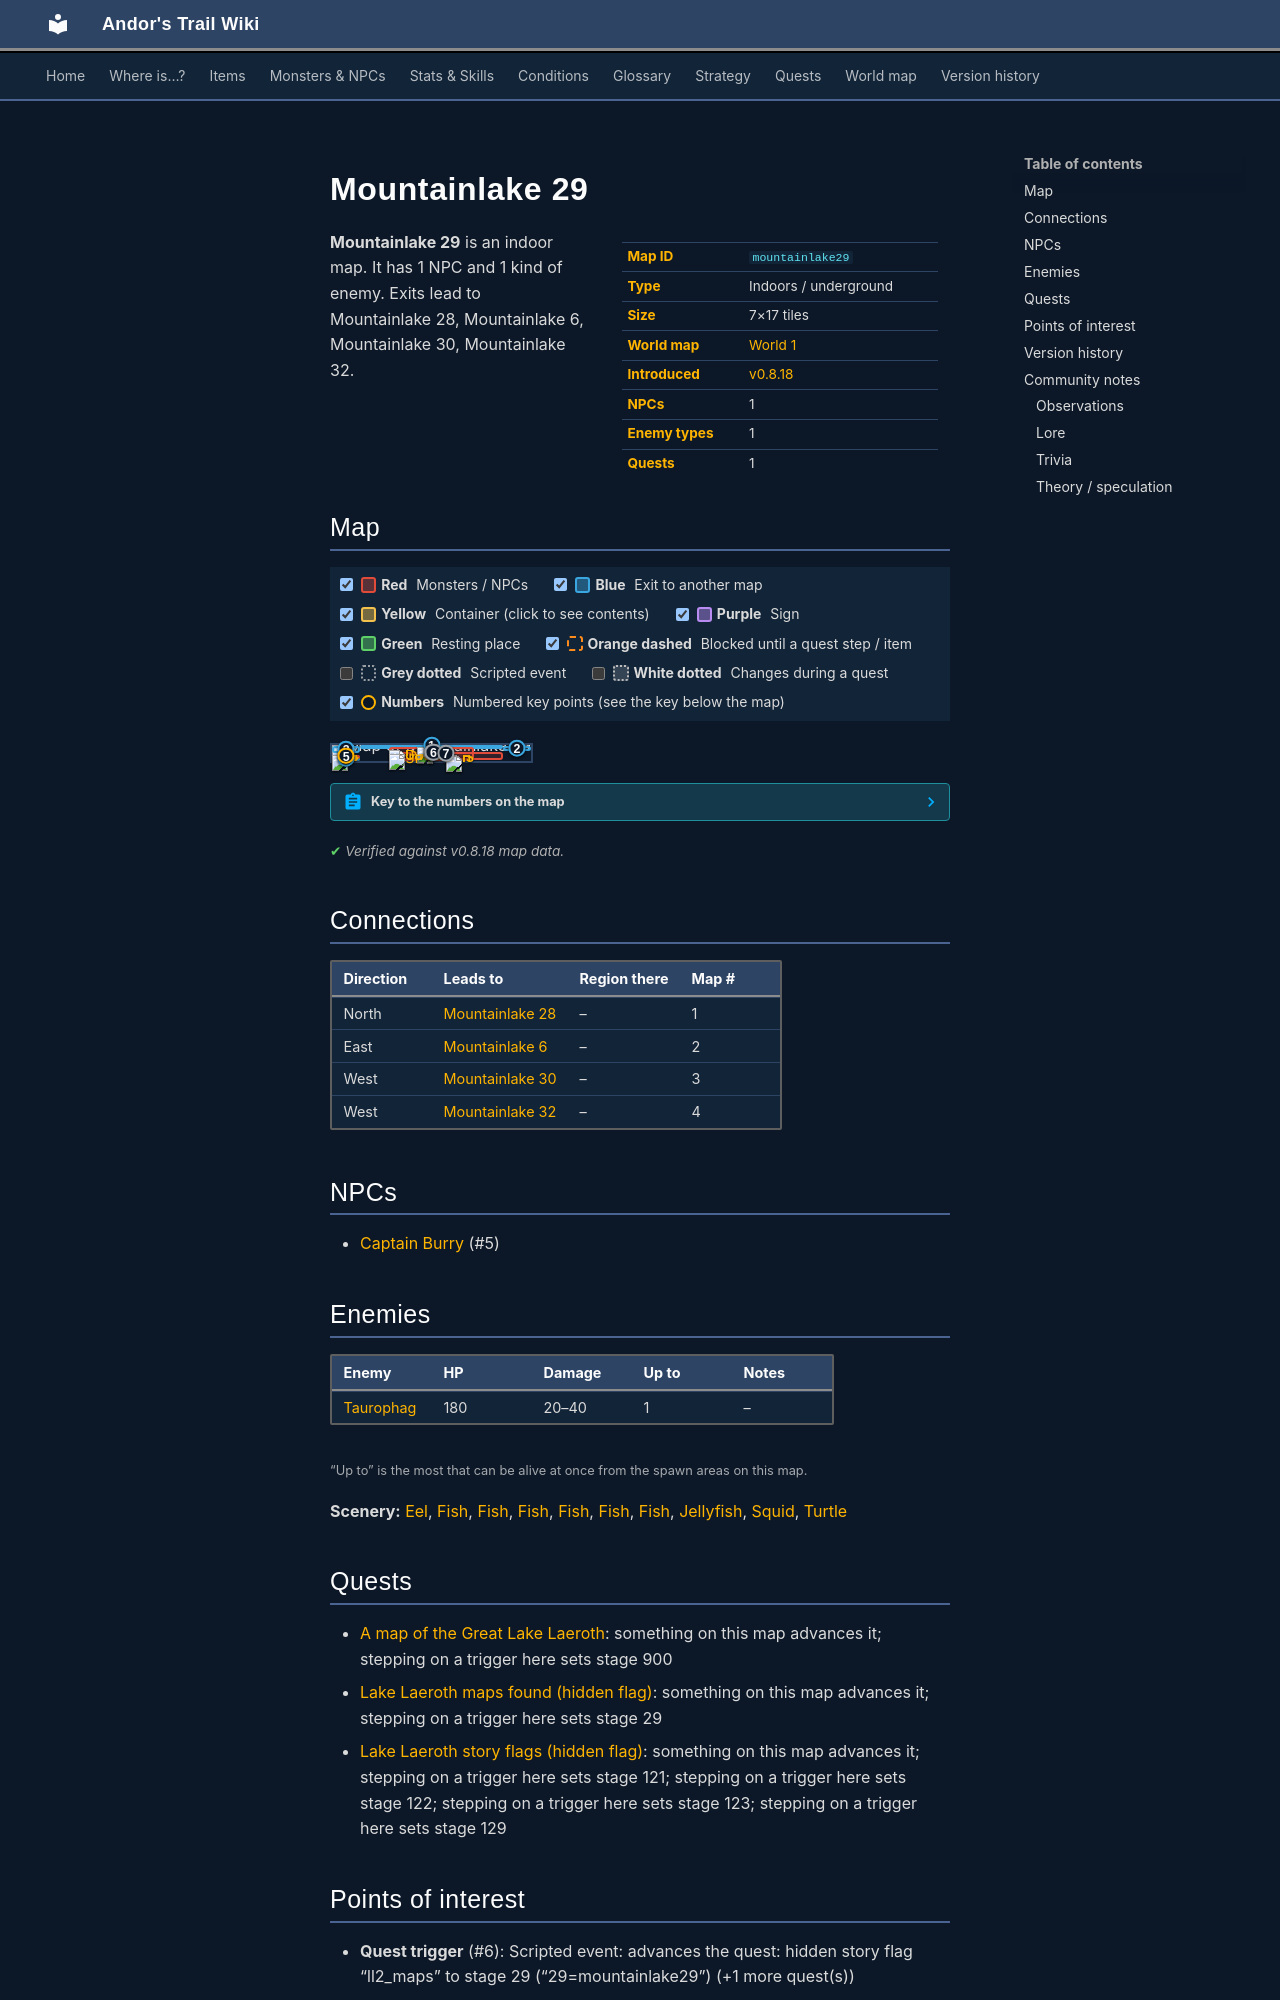

repository: asdfghjkl628/Andor-s-Trail-Wikiiii · page: maps/mountainlake29/index.html · generator: mkdocs

---
description: "Mountainlake 29 is an indoor location in Andor's Trail. NPCs: Captain Burry. Enemies: Taurophag. Exits to Mountainlake 28, Mountainlake 6, Mountainlake 30, Mountainlake 32."
---

# Mountainlake 29

<div class="infobox" markdown>

| | |
|---|---|
| **Map ID** | `mountainlake29` |
| **Type** | Indoors / underground |
| **Size** | 7×17 tiles |
| **World map** | [World 1](index.md) |
| **Introduced** | [v0.8.18](../versions/0.8.18.md) |
| **NPCs** | 1 |
| **Enemy types** | 1 |
| **Quests** | 1 |

</div>

**Mountainlake 29** is an indoor map. It has 1 NPC and 1 kind of enemy. Exits lead to Mountainlake 28, Mountainlake 6, Mountainlake 30, Mountainlake 32.

## Map

<div class="map-legend" markdown="0"><label class="lg"><input type="checkbox" data-t="spawn" checked><span class="sw sw-spawn"></span><b>Red</b>&nbsp;Monsters / NPCs</label><label class="lg"><input type="checkbox" data-t="mapchange" checked><span class="sw sw-mapchange"></span><b>Blue</b>&nbsp;Exit to another map</label><label class="lg"><input type="checkbox" data-t="container" checked><span class="sw sw-container"></span><b>Yellow</b>&nbsp;Container (click to see contents)</label><label class="lg"><input type="checkbox" data-t="sign" checked><span class="sw sw-sign"></span><b>Purple</b>&nbsp;Sign</label><label class="lg"><input type="checkbox" data-t="rest" checked><span class="sw sw-rest"></span><b>Green</b>&nbsp;Resting place</label><label class="lg"><input type="checkbox" data-t="key" checked><span class="sw sw-key"></span><b>Orange dashed</b>&nbsp;Blocked until a quest step / item</label><label class="lg"><input type="checkbox" data-t="script"><span class="sw sw-script"></span><b>Grey dotted</b>&nbsp;Scripted event</label><label class="lg"><input type="checkbox" data-t="replace"><span class="sw sw-replace"></span><b>White dotted</b>&nbsp;Changes during a quest</label><label class="lg"><input type="checkbox" data-t="pin" checked><span class="sw sw-pin"></span><b>Numbers</b>&nbsp;Numbered key points (see the key below the map)</label></div>

<div class="map-wrap hide-script hide-replace" markdown="0"><img src="../../assets/maps/mountainlake29.webp" alt="Map of Mountainlake 29" width="224" height="544" loading="lazy"><a id="place-east" class="mo mo-mapchange" href="../mountainlake6/#place-west2" title="Exit to Mountainlake 6" style="left:85.714%;top:5.882%;width:14.286%;height:35.294%"></a><a id="place-north" class="mo mo-mapchange" href="../mountainlake28/#place-south2" title="Exit to Mountainlake 28" style="left:14.286%;top:0.000%;width:71.429%;height:5.882%"></a><a id="place-west1" class="mo mo-mapchange" href="../mountainlake30/#place-east" title="Exit to Mountainlake 30" style="left:0.000%;top:5.882%;width:14.286%;height:47.059%"></a><a id="place-west2" class="mo mo-mapchange" href="../mountainlake32/#place-east" title="Exit to Mountainlake 32" style="left:0.000%;top:76.471%;width:14.286%;height:17.647%"></a><a class="mo mo-script" href="../../quests/ll2_maps/#stage-29" title="Scripted event: advances the quest: hidden story flag “ll2_maps” to stage 29 (“29=mountainlake29”) (+1 more quest(s))" style="left:14.286%;top:0.000%;width:71.429%;height:100.000%"></a><a class="mo mo-script" href="../../quests/ll2_maps/#stage-29" title="Scripted event: advances the quest: hidden story flag “ll2_maps” to stage 29 (“29=mountainlake29”) (+1 more quest(s))" style="left:0.000%;top:5.882%;width:100.000%;height:88.235%"></a><a class="mo mo-script" href="../../quests/ll2_nd/#stage-121" title="Scripted event: advances the quest: hidden story flag “ll2_nd” to stage 121 (“121=Taurophag hit 1”)" style="left:14.286%;top:5.882%;width:71.429%;height:88.235%"></a><span class="mo mo-spawn" title="Spawns: Eel, Fish, Jellyfish, Squid, Turtle" style="left:28.571%;top:11.765%;width:42.857%;height:88.235%"></span><span class="mo mo-spawn" title="Spawns: Taurophag" style="left:28.571%;top:47.059%;width:57.143%;height:47.059%"></span><span class="mo mo-spawn" title="Spawns: Captain Burry" style="left:0.000%;top:64.706%;width:14.286%;height:5.882%"></span><a class="mob" href="../../monsters/brv_fish1/#v-ll2_fish6" title="Fish" style="left:42.857%;top:23.529%;width:14.286%;height:5.882%"><img src="../../assets/icons/monsters/monsters_nut_18.png" alt="Fish"></a><a class="mob" href="../../monsters/brv_fish1/#v-ll2_fish5" title="Fish" style="left:57.143%;top:64.706%;width:14.286%;height:5.882%"><img src="../../assets/icons/monsters/monsters_nut_18.png" alt="Fish"></a><a class="mob" href="../../monsters/brv_fish1/#v-ll2_fish6" title="Fish" style="left:57.143%;top:70.588%;width:14.286%;height:5.882%"><img src="../../assets/icons/monsters/monsters_nut_18.png" alt="Fish"></a><a class="mob" href="../../monsters/brv_fish1/#v-ll2_fish1" title="Fish" style="left:28.571%;top:35.294%;width:14.286%;height:5.882%"><img src="../../assets/icons/monsters/monsters_nut_18.png" alt="Fish"></a><a class="mob" href="../../monsters/ll2_watersnake1/" title="Eel" style="left:42.857%;top:11.765%;width:14.286%;height:5.882%"><img src="../../assets/icons/monsters/monsters_nut_17.png" alt="Eel"></a><a class="mob" href="../../monsters/taurophag/" title="Taurophag" style="left:28.571%;top:58.824%;width:28.571%;height:11.765%"><img src="../../assets/icons/monsters/monsters_newb_3_20.png" alt="Taurophag"></a><a class="mob" href="../../monsters/ll2_captain/" title="Captain Burry" style="left:0.000%;top:64.706%;width:14.286%;height:5.882%"><img src="../../assets/icons/monsters/monsters_karvis2_2.png" alt="Captain Burry"></a><a class="pin pin-exit" href="#key-1" style="left:50.000%;top:2.941%" title="Exit (north): to [Mountainlake 28](mountainlake28.md)">1</a><a class="pin pin-exit" href="#key-2" style="left:92.857%;top:23.529%" title="Exit (east): to [Mountainlake 6](mountainlake6.md)">2</a><a class="pin pin-exit" href="#key-3" style="left:7.143%;top:29.412%" title="Exit (west): to [Mountainlake 30](mountainlake30.md)">3</a><a class="pin pin-exit" href="#key-4" style="left:7.143%;top:85.294%" title="Exit (west): to [Mountainlake 32](mountainlake32.md)">4</a><a id="pin-npc-ll2_captain" class="pin pin-npc" href="#key-5" style="left:7.143%;top:67.647%" title="[Captain Burry](../../monsters/ll2_captain.md): NPC">5</a><a class="pin pin-script" href="#key-6" style="left:50.000%;top:50.000%" title="Quest trigger: Scripted event: advances the quest: hidden story flag “ll2_maps” to stage 29 (“29=mountainlake29”) (+1 more quest(s))">6</a><a class="pin pin-script" href="#key-6" style="left:50.940%;top:45.589%" title="Quest trigger: Scripted event: advances the quest: hidden story flag “ll2_maps” to stage 29 (“29=mountainlake29”) (+1 more quest(s))">6</a><a class="pin pin-script" href="#key-7" style="left:57.208%;top:53.871%" title="Quest trigger: Scripted event: advances the quest: hidden story flag “ll2_nd” to stage 121 (“121=Taurophag hit 1”)">7</a></div>

??? abstract "Key to the numbers on the map"

    | # | What | Details |
    |---|---|---|
    | <span id="key-1"></span>1 | Exit (north) | to [Mountainlake 28](mountainlake28.md) |
    | <span id="key-2"></span>2 | Exit (east) | to [Mountainlake 6](mountainlake6.md) |
    | <span id="key-3"></span>3 | Exit (west) | to [Mountainlake 30](mountainlake30.md) |
    | <span id="key-4"></span>4 | Exit (west) | to [Mountainlake 32](mountainlake32.md) |
    | <span id="key-5"></span>5 | [Captain Burry](../monsters/ll2_captain.md) | NPC |
    | <span id="key-6"></span>6 | Quest trigger | Scripted event: advances the quest: hidden story flag “ll2_maps” to stage 29 (“29=mountainlake29”) (+1 more quest(s)) |
    | <span id="key-7"></span>7 | Quest trigger | Scripted event: advances the quest: hidden story flag “ll2_nd” to stage 121 (“121=Taurophag hit 1”) |


<p class="verified">Verified against v0.8.18 map data.</p>

## Connections

| Direction | Leads to | Region there | Map # |
|---|---|---|---|
| North | [Mountainlake 28](mountainlake28.md) | – | 1 |
| East | [Mountainlake 6](mountainlake6.md) | – | 2 |
| West | [Mountainlake 30](mountainlake30.md) | – | 3 |
| West | [Mountainlake 32](mountainlake32.md) | – | 4 |

## NPCs

- [Captain Burry](../monsters/ll2_captain.md) (#5)

## Enemies

| Enemy | HP | Damage | Up to | Notes |
|---|---|---|---|---|
| [Taurophag](../monsters/taurophag.md) | 180 | 20–40 | 1 | – |

<small>“Up to” is the most that can be alive at once from the spawn areas on this map.</small>

**Scenery:** [Eel](../monsters/ll2_watersnake1.md), [Fish](../monsters/brv_fish1.md#v-ll2_fish5), [Fish](../monsters/brv_fish1.md#v-ll2_fish2), [Fish](../monsters/brv_fish1.md#v-ll2_fish6), [Fish](../monsters/brv_fish1.md#v-ll2_fish3), [Fish](../monsters/brv_fish1.md#v-ll2_fish1), [Fish](../monsters/brv_fish1.md#v-ll2_fish4), [Jellyfish](../monsters/ll2_jelly1.md), [Squid](../monsters/ll2_squid1.md), [Turtle](../monsters/ll2_turtle1.md)
